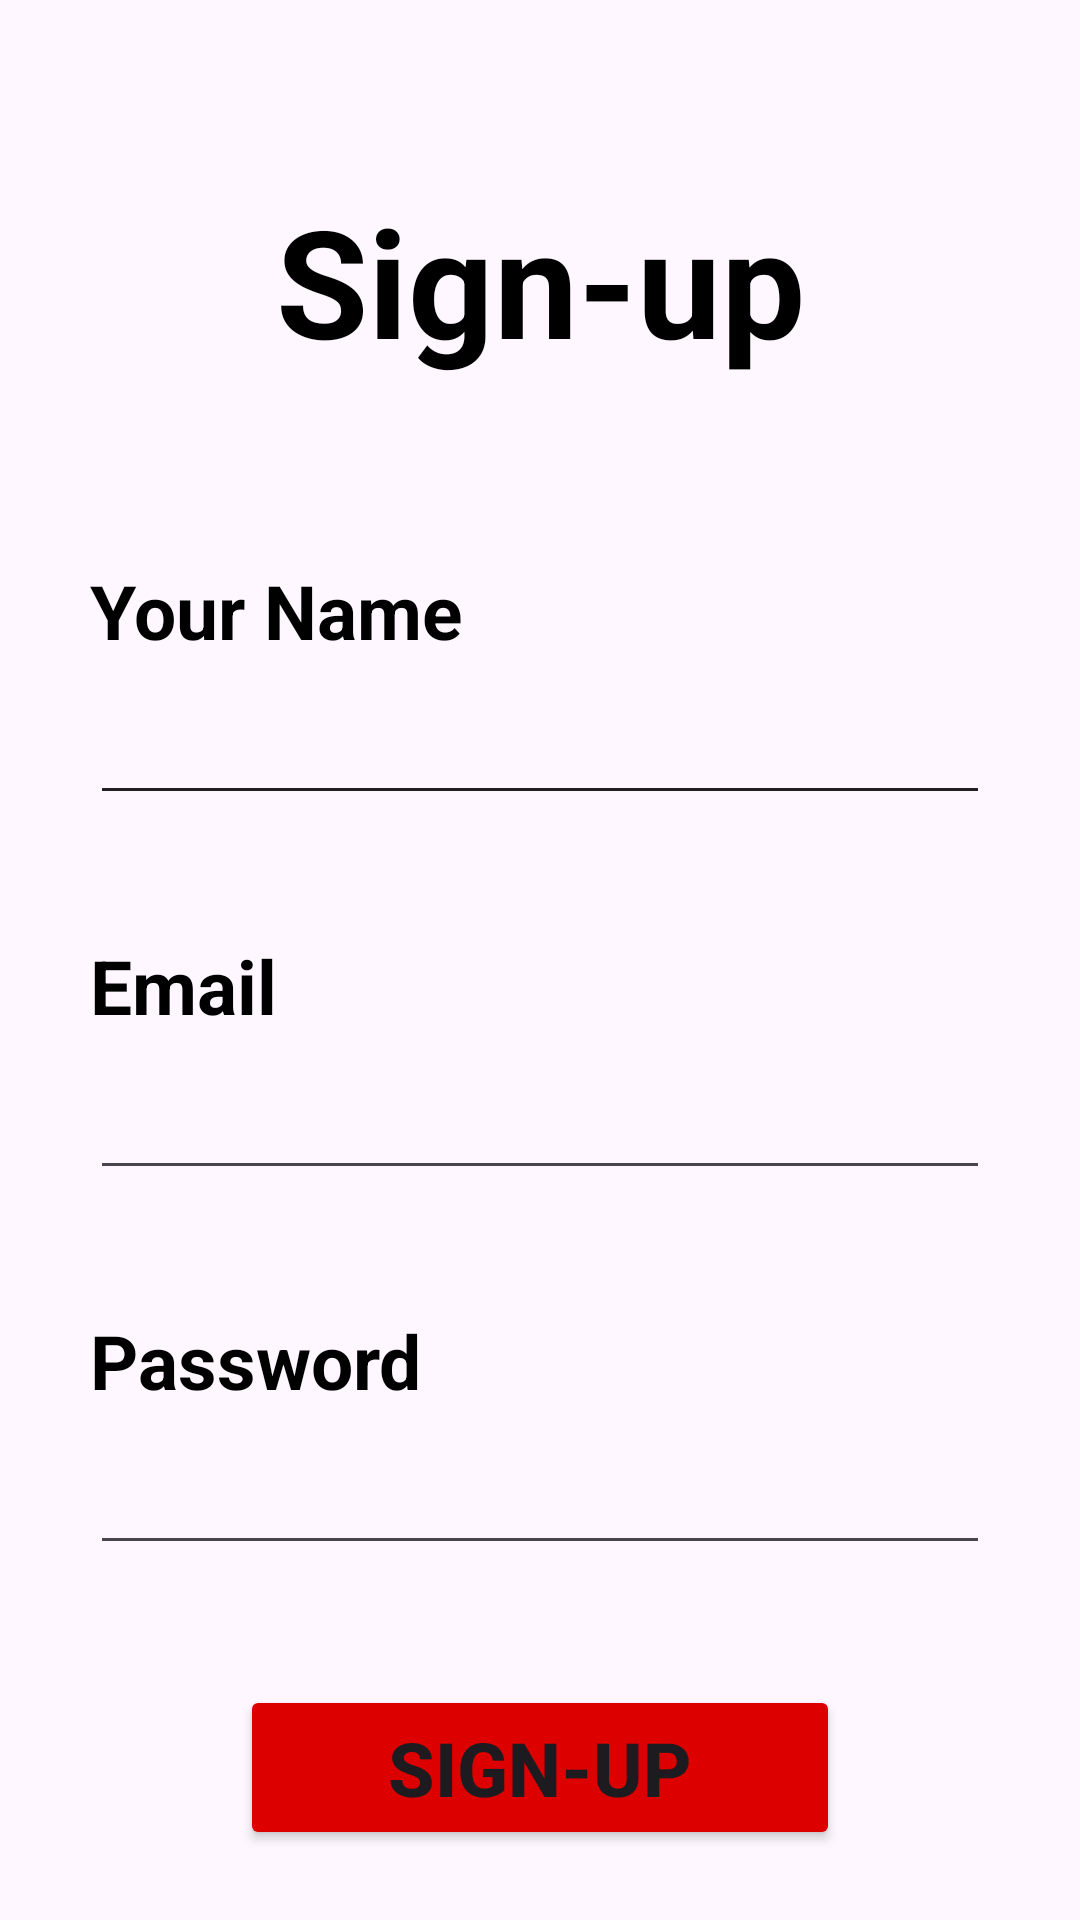

Layout XML and referenced resources for this Android screen:
<!-- AndroidManifest.xml: application theme Theme.TeamProject_QuickList -->
<!-- res/layout/signup.xml -->
<?xml version="1.0" encoding="utf-8"?>
<androidx.constraintlayout.widget.ConstraintLayout xmlns:android="http://schemas.android.com/apk/res/android"
    xmlns:app="http://schemas.android.com/apk/res-auto"
    xmlns:tools="http://schemas.android.com/tools"
    android:layout_width="match_parent"
    android:layout_height="match_parent">

    <TextView
        android:id="@+id/signup_title_textview"
        android:layout_width="wrap_content"
        android:layout_height="wrap_content"
        android:layout_marginTop="60dp"
        android:text="@string/signup"
        android:textColor="#000000"
        android:textSize="50sp"
        android:textStyle="bold"
        app:layout_constraintEnd_toEndOf="parent"
        app:layout_constraintStart_toStartOf="parent"
        app:layout_constraintTop_toTopOf="parent" />

    <TextView
        android:id="@+id/name_label_textview"
        android:layout_width="wrap_content"
        android:layout_height="wrap_content"
        android:layout_marginStart="30dp"
        android:layout_marginTop="60dp"
        android:text="@string/your_name"
        android:textColor="#000000"
        android:textSize="25sp"
        android:textStyle="bold"
        app:layout_constraintStart_toStartOf="parent"
        app:layout_constraintTop_toBottomOf="@+id/signup_title_textview" />

    <EditText
        android:id="@+id/name_edittext"
        android:layout_width="0dp"
        android:layout_height="wrap_content"
        android:layout_marginHorizontal="30dp"
        android:layout_marginTop="10dp"
        android:backgroundTint="#202020"
        app:layout_constraintLeft_toLeftOf="parent"
        app:layout_constraintRight_toRightOf="parent"
        app:layout_constraintTop_toBottomOf="@id/name_label_textview" />

    <TextView
        android:id="@+id/signup_email_label_textview"
        android:layout_width="wrap_content"
        android:layout_height="wrap_content"
        android:layout_marginStart="30dp"
        android:layout_marginTop="40dp"
        android:text="@string/email"
        android:textColor="#000000"
        android:textSize="25sp"
        android:textStyle="bold"
        app:layout_constraintStart_toStartOf="parent"
        app:layout_constraintTop_toBottomOf="@+id/name_edittext" />

    <EditText
        android:id="@+id/signup_email_edittext"
        android:layout_width="0dp"
        android:layout_height="wrap_content"
        android:layout_marginHorizontal="30dp"
        android:layout_marginTop="10dp"
        app:layout_constraintLeft_toLeftOf="parent"
        app:layout_constraintRight_toRightOf="parent"
        app:layout_constraintTop_toBottomOf="@+id/signup_email_label_textview" />

    <TextView
        android:id="@+id/signup_password_label_textview"
        android:layout_width="wrap_content"
        android:layout_height="wrap_content"
        android:layout_marginStart="30dp"
        android:layout_marginTop="40dp"
        android:text="@string/password"
        android:textColor="#000000"
        android:textSize="25sp"
        android:textStyle="bold"
        app:layout_constraintStart_toStartOf="parent"
        app:layout_constraintTop_toBottomOf="@+id/signup_email_edittext" />

    <EditText
        android:id="@+id/signup_password_edittext"
        android:layout_width="0dp"
        android:layout_height="wrap_content"
        android:layout_marginHorizontal="30dp"
        android:layout_marginTop="10dp"
        android:inputType="textPassword"
        app:layout_constraintLeft_toLeftOf="parent"
        app:layout_constraintRight_toRightOf="parent"
        app:layout_constraintTop_toBottomOf="@+id/signup_password_label_textview" />

    <Button
        android:id="@+id/signup_submit_button"
        android:layout_width="200dp"
        android:layout_height="55dp"
        android:layout_marginTop="40dp"
        android:backgroundTint="#DD0000"
        android:text="@string/signup"
        android:textAlignment="center"
        android:textSize="25sp"
        android:textStyle="bold"
        app:cornerRadius="12dp"
        app:layout_constraintEnd_toEndOf="parent"
        app:layout_constraintStart_toStartOf="parent"
        app:layout_constraintTop_toBottomOf="@+id/signup_password_edittext" />
</androidx.constraintlayout.widget.ConstraintLayout>
<!-- resources referenced by this layout -->
<resources>
  <string name="email">Email</string>
  <string name="password">Password</string>
  <string name="signup">Sign-up</string>
  <string name="your_name">Your Name</string>
  <style name="Theme.TeamProject_QuickList" parent="Base.Theme.TeamProject_QuickList" />
  <style name="Base.Theme.TeamProject_QuickList" parent="Theme.Material3.DayNight.NoActionBar">
          
          
          
          <item name="colorPrimary">#D32F2F</item>
          <item name="colorPrimaryVariant">#D32F2F</item>
          <item name="colorAccent">#D32F2F</item>
      </style>
</resources>
